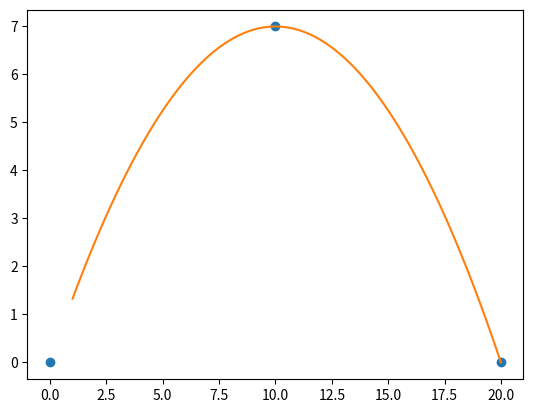

Write Python code to recreate this figure.
#Criar uma parabola sendo que imita uma ponte com 7m de altura e 20m de comprimento
import numpy as np
import matplotlib.pyplot as plt
from scipy.interpolate import *
x = [0,10,20]
y = [0,7,0]
print(lagrange(x,y))
f = interp1d(x,y,kind='quadratic')
xi = np.linspace(1,20,100)
yi = f(xi)
plt.plot(x,y,'o')
plt.plot(xi,yi)
plt.show()